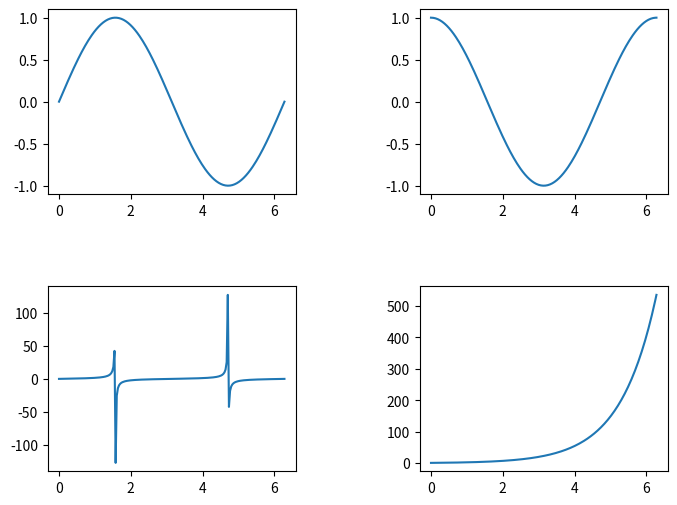

The script that saved this image:
import numpy as np
import matplotlib.pyplot as plt
from matplotlib.animation import FuncAnimation

# Define the figure and axis
fig, axs = plt.subplots(nrows=2, ncols=2, figsize=(8, 6))
fig.subplots_adjust(hspace=0.5, wspace=0.5)
axs = axs.ravel()

# Define the x data
x = np.linspace(0, 2*np.pi, 200)

# Define the initial y data for each graph
y1 = np.sin(x)
y2 = np.cos(x)
y3 = np.tan(x)
y4 = np.exp(x)

# Create the line objects for each graph
lines = []
for i, ax in enumerate(axs):
    if i == 0:
        line, = ax.plot(x, y1)
    elif i == 1:
        line, = ax.plot(x, y2)
    elif i == 2:
        line, = ax.plot(x, y3)
    else:
        line, = ax.plot(x, y4)
    lines.append(line)

# Define the animation function
def animate(frame):
    # Update the y data for each graph
    y1_new = np.sin(x + frame/10)
    y2_new = np.cos(x + frame/10)
    y3_new = np.tan(x + frame/10)
    y4_new = np.exp(x/10)*np.sin(x + frame/20)
    
    # Set the new y data for each line object
    lines[0].set_ydata(y1_new)
    lines[1].set_ydata(y2_new)
    lines[2].set_ydata(y3_new)
    lines[3].set_ydata(y4_new)
    
    return lines

# Create the animation object
animation = FuncAnimation(fig, animate, frames=200, interval=30)

# Show the plot
#plt.show()
x = np.linspace(0, 2*np.pi, 200)
print(x.shape)
print(lines[0])